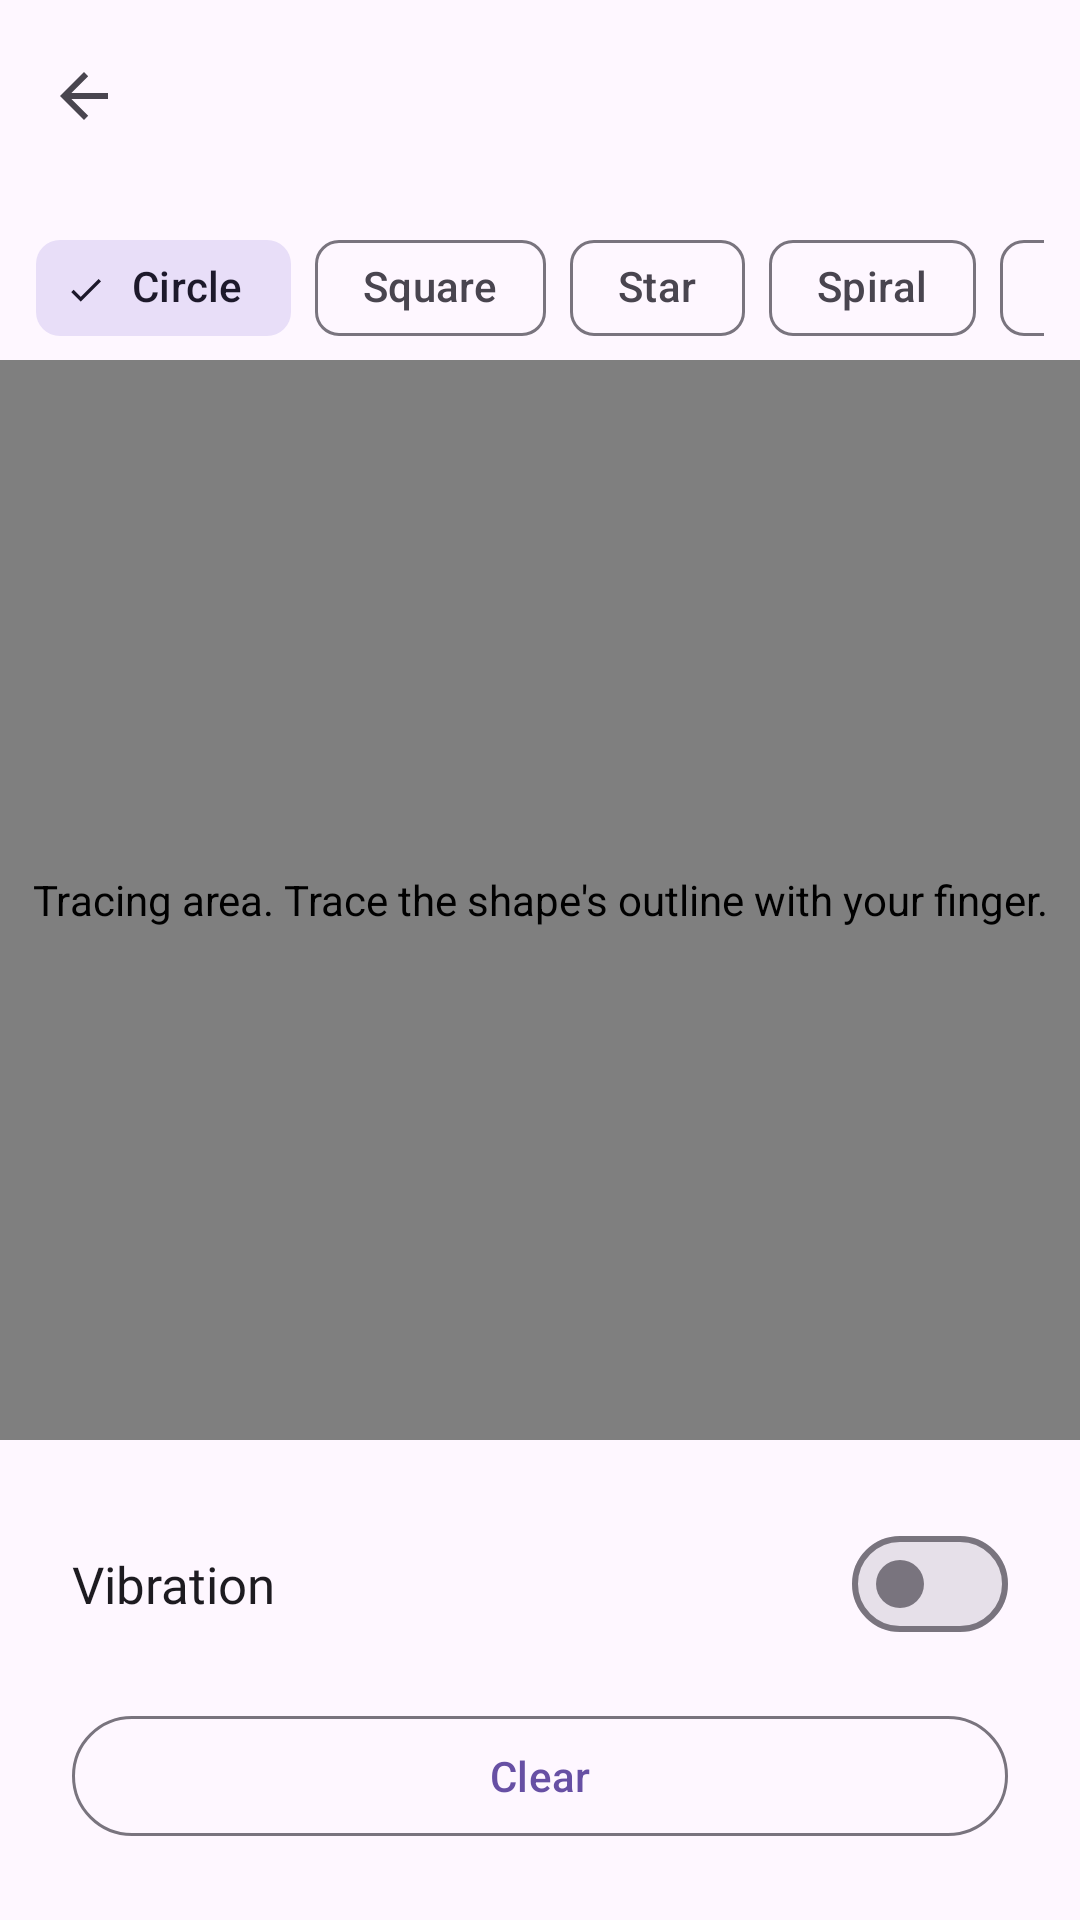

Reconstruct the res/layout file that produces this screen, plus the resources it refers to.
<!-- AndroidManifest.xml: application theme Theme.AutismAllyship -->
<!-- res/layout/activity_shape_tracing.xml -->
<?xml version="1.0" encoding="utf-8"?>
<LinearLayout xmlns:android="http://schemas.android.com/apk/res/android"
    xmlns:app="http://schemas.android.com/apk/res-auto"
    android:id="@+id/tracing_root"
    android:layout_width="match_parent"
    android:layout_height="match_parent"
    android:background="?android:colorBackground"
    android:orientation="vertical">

    <androidx.appcompat.widget.Toolbar
        android:id="@+id/toolbar"
        android:layout_width="match_parent"
        android:layout_height="wrap_content"
        android:minHeight="?attr/actionBarSize"
        app:navigationContentDescription="@string/cd_back"
        app:navigationIcon="?attr/homeAsUpIndicator" />

    <com.google.android.material.chip.ChipGroup
        android:id="@+id/shape_chips"
        android:layout_width="match_parent"
        android:layout_height="wrap_content"
        android:layout_marginStart="12dp"
        android:layout_marginTop="8dp"
        android:layout_marginEnd="12dp"
        app:singleLine="true"
        app:singleSelection="true">

        <com.google.android.material.chip.Chip
            android:id="@+id/chip_circle"
            style="@style/Widget.Material3.Chip.Filter"
            android:layout_width="wrap_content"
            android:layout_height="wrap_content"
            android:checkable="true"
            android:checked="true"
            android:minHeight="48dp"
            android:text="@string/tracing_shape_circle" />

        <com.google.android.material.chip.Chip
            android:id="@+id/chip_square"
            style="@style/Widget.Material3.Chip.Filter"
            android:layout_width="wrap_content"
            android:layout_height="wrap_content"
            android:checkable="true"
            android:minHeight="48dp"
            android:text="@string/tracing_shape_square" />

        <com.google.android.material.chip.Chip
            android:id="@+id/chip_star"
            style="@style/Widget.Material3.Chip.Filter"
            android:layout_width="wrap_content"
            android:layout_height="wrap_content"
            android:checkable="true"
            android:minHeight="48dp"
            android:text="@string/tracing_shape_star" />

        <com.google.android.material.chip.Chip
            android:id="@+id/chip_spiral"
            style="@style/Widget.Material3.Chip.Filter"
            android:layout_width="wrap_content"
            android:layout_height="wrap_content"
            android:checkable="true"
            android:minHeight="48dp"
            android:text="@string/tracing_shape_spiral" />

        <com.google.android.material.chip.Chip
            android:id="@+id/chip_wave"
            style="@style/Widget.Material3.Chip.Filter"
            android:layout_width="wrap_content"
            android:layout_height="wrap_content"
            android:checkable="true"
            android:minHeight="48dp"
            android:text="@string/tracing_shape_wave" />
    </com.google.android.material.chip.ChipGroup>

    <FrameLayout
        android:layout_width="match_parent"
        android:layout_height="0dp"
        android:layout_weight="1">

        <org.autismallyship.app.TracingView
            android:id="@+id/tracing_view"
            android:layout_width="match_parent"
            android:layout_height="match_parent"
            android:contentDescription="@string/cd_tracing_canvas" />

        <TextView
            android:id="@+id/completion_text"
            android:layout_width="wrap_content"
            android:layout_height="wrap_content"
            android:layout_gravity="bottom|center_horizontal"
            android:layout_marginBottom="16dp"
            android:background="?attr/colorSecondaryContainer"
            android:paddingStart="16dp"
            android:paddingTop="8dp"
            android:paddingEnd="16dp"
            android:paddingBottom="8dp"
            android:text="@string/tracing_complete"
            android:textColor="?attr/colorOnSecondaryContainer"
            android:textSize="15sp"
            android:visibility="gone" />
    </FrameLayout>

    <LinearLayout
        android:layout_width="match_parent"
        android:layout_height="wrap_content"
        android:orientation="vertical"
        android:padding="24dp">

        <LinearLayout
            android:layout_width="match_parent"
            android:layout_height="wrap_content"
            android:gravity="center_vertical"
            android:orientation="horizontal">

            <TextView
                android:layout_width="0dp"
                android:layout_height="wrap_content"
                android:layout_weight="1"
                android:text="@string/settings_haptics"
                android:textColor="?attr/colorOnSurface"
                android:textSize="17sp"
                android:fontFamily="@font/poppins_medium" />

            <com.google.android.material.materialswitch.MaterialSwitch
                android:id="@+id/haptics_switch"
                android:layout_width="wrap_content"
                android:layout_height="wrap_content"
                android:minHeight="48dp"
                android:contentDescription="@string/settings_haptics" />
        </LinearLayout>

        <com.google.android.material.button.MaterialButton
            android:id="@+id/clear_button"
            style="@style/Widget.Material3.Button.OutlinedButton"
            android:layout_width="match_parent"
            android:layout_height="wrap_content"
            android:layout_marginTop="16dp"
            android:minHeight="48dp"
            android:text="@string/tracing_clear" />
    </LinearLayout>
</LinearLayout>
<!-- resources referenced by this layout -->
<resources>
  <string name="cd_back">Back</string>
  <string name="cd_tracing_canvas">Tracing area. Trace the shape\'s outline with your finger.</string>
  <string name="settings_haptics">Vibration</string>
  <string name="tracing_clear">Clear</string>
  <string name="tracing_complete">Nicely traced</string>
  <string name="tracing_shape_circle">Circle</string>
  <string name="tracing_shape_spiral">Spiral</string>
  <string name="tracing_shape_square">Square</string>
  <string name="tracing_shape_star">Star</string>
  <string name="tracing_shape_wave">Wave</string>
  <style name="Theme.AutismAllyship" parent="Base.Theme.AutismAllyship" />
  <style name="Base.Theme.AutismAllyship" parent="Theme.Material3.DayNight.NoActionBar">
          
          
      </style>
</resources>
